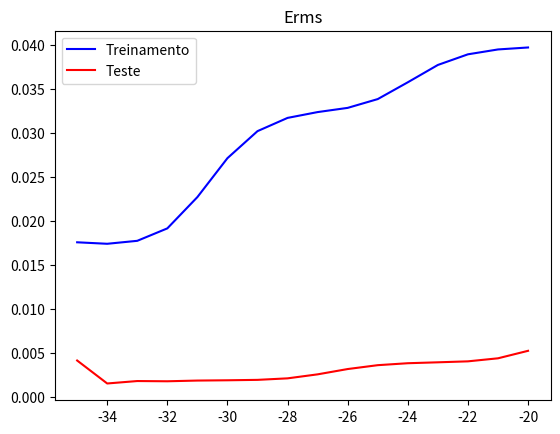

The matplotlib source for this figure:
import matplotlib.pyplot as plt
import numpy as np
from numpy.linalg import inv
from math import sqrt as R


# testing
# x data
xt = np.array([0.03496008, 0.13350487, 0.18029867, 0.24458861, 0.32058624, 0.35986675, 0.48402573, 0.65220266,
              0.93419564, 0.96685168])
# t data
tt = np.array([[0.31494709,  0.79463996,  0.93361892,  1.03720089,  0.96884765, 0.82544549,  0.13033268, -0.73615562,
               -0.34928354, -0.16464626]])
# ==================================================================================================================== #


# x data
x = np.array([0.1387, 0.2691, 0.3077, 0.3625, 0.4756, 0.5039, 0.5607, 0.6468, 0.7490, 0.7881])
# t data
t = np.array([[0.8260, 1.0469, 0.7904, 0.6638, 0.1731, -0.0592, -0.2433, -0.6630, -1.0581, -0.8839]])
# order polynomial
M = 9
l = [-35, -34, -33, -32, -31, -30, -29, -28, -27, -26, -25, -24, -23, -22, -21, -20]
E = []
Et = []
for k in range(len(l)):
    L = np.exp(l[k])
    # order polynomial to code
    m = M + 1
    # matrix A creation
    A = np.zeros((len(x), m))
    At = np.zeros((len(xt), m))
    # vector w creation
    w = np.zeros((m, 1))
    wt = np.zeros((m, 1))

    for i in range(len(x)):
        for j in range(m):
            A[i][j] = x[i] ** j
            At[i][j] = xt[i] ** j

    if M == 0:
        w[0] = 1/len(t) * np.sum(t)
        wt[0] = 1 / len(tt) * np.sum(tt)
    else:
        w = inv(A.T.dot(A)+L*np.identity(m)).dot(A.T).dot(t.T)
        wt = inv(At.T.dot(At) + L * np.identity(m)).dot(At.T).dot(tt.T)

    E.append(R(2 * 0.5 * (A.dot(w) - t.T).T.dot(A.dot(w) - t.T) / 10))
    Et.append(R(2 * 0.5 * (At.dot(wt) - tt.T).T.dot(At.dot(wt) - tt.T) / 10))

# plt.axis([0, 1, -1, 1])
plt.plot(l, E, 'b', label='Treinamento')
plt.plot(l, Et, 'r', label='Teste')
plt.title('Erms')
plt.legend()
plt.show()
